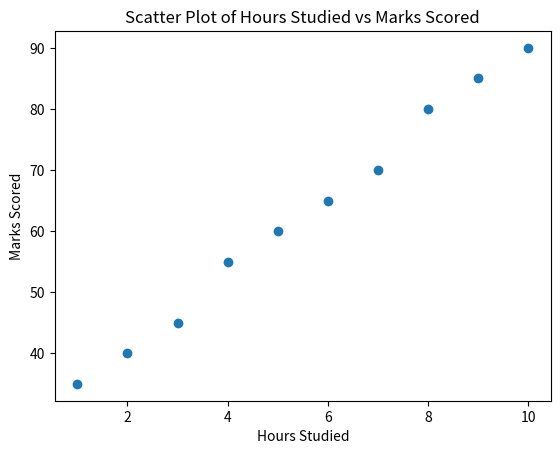

Recreate this plot in Python.
import numpy as np
import matplotlib.pyplot as plt

# Dataset for 10 students
hours_studied = np.array([1, 2, 3, 4, 5, 6, 7, 8, 9, 10])
marks_scored = np.array([35, 40, 45, 55, 60, 65, 70, 80, 85, 90])

# Calculate covariance
covariance = np.cov(hours_studied, marks_scored)[0][1]
print("Covariance between hours studied and marks scored:", covariance)

# Scatter plot
plt.scatter(hours_studied, marks_scored)
plt.xlabel("Hours Studied")
plt.ylabel("Marks Scored")
plt.title("Scatter Plot of Hours Studied vs Marks Scored")
plt.show()
